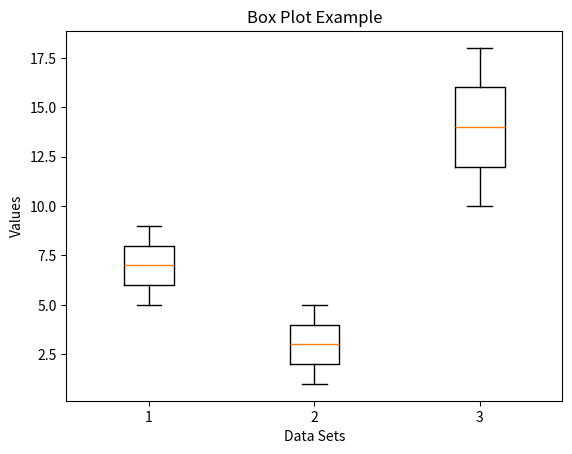

Here is the Python script that generated this plot:
# box plot
# A simple graph that shos how data is spread out
# Helpful for visualizing the distribution of data and identifying outliers.
# example

import matplotlib.pyplot as plt

data = [[7, 8, 5, 6, 9], [1, 2, 3, 4, 5], [10, 12, 14, 16, 18]]

plt.boxplot(data)
plt.title("Box Plot Example")
plt.xlabel("Data Sets")
plt.ylabel("Values")
plt.show()
